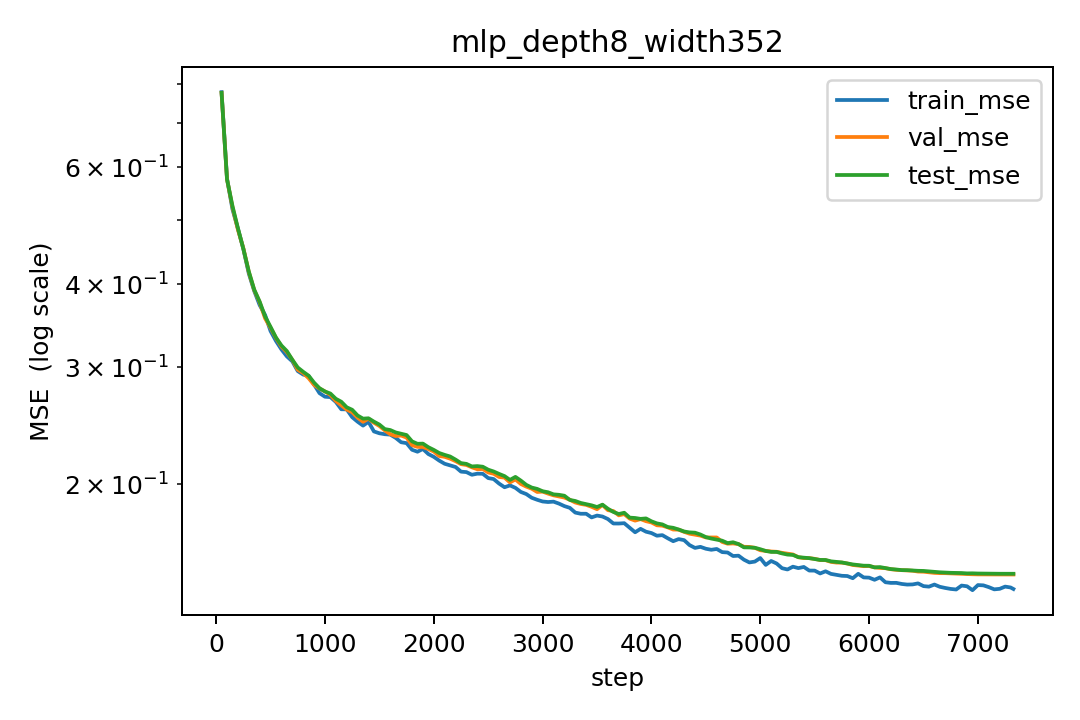

The table this chart was drawn from, first rows:
step, lr, train_mse, val_mse, test_mse
50, 0.0002049, 0.7777, 0.7758, 0.7756
100, 0.0004098, 0.5765, 0.5752, 0.5751
150, 0.0006148, 0.5185, 0.5225, 0.5245
200, 0.0008197, 0.4849, 0.4833, 0.4856
250, 0.001, 0.452, 0.4532, 0.4522
300, 0.0009999, 0.4151, 0.4174, 0.4182
350, 0.0009995, 0.3907, 0.3919, 0.3926
400, 0.0009988, 0.372, 0.3758, 0.3766
450, 0.0009979, 0.3595, 0.3553, 0.3577
500, 0.0009968, 0.3401, 0.3439, 0.345
550, 0.0009954, 0.3286, 0.3321, 0.3325
600, 0.0009938, 0.3192, 0.3223, 0.3235
650, 0.000992, 0.3115, 0.3161, 0.3173
700, 0.0009898, 0.3062, 0.3079, 0.3079
750, 0.0009875, 0.2961, 0.2974, 0.2998
800, 0.0009849, 0.2925, 0.2941, 0.2953
850, 0.0009821, 0.2911, 0.2889, 0.2914
900, 0.000979, 0.2825, 0.2822, 0.2844
950, 0.0009757, 0.2743, 0.2787, 0.279
1000, 0.0009722, 0.2709, 0.276, 0.2759
1050, 0.0009685, 0.2706, 0.2726, 0.2739
1100, 0.0009645, 0.2661, 0.267, 0.269
1150, 0.0009602, 0.2594, 0.263, 0.2663
1200, 0.0009558, 0.2593, 0.2591, 0.2612
1250, 0.0009511, 0.2524, 0.2568, 0.259
1300, 0.0009462, 0.2485, 0.252, 0.2539
1350, 0.0009411, 0.2451, 0.2484, 0.2511
1400, 0.0009358, 0.2484, 0.2511, 0.2514
1450, 0.0009303, 0.2403, 0.2476, 0.2485
1500, 0.0009245, 0.2387, 0.2448, 0.246
1550, 0.0009185, 0.238, 0.2411, 0.2422
1600, 0.0009124, 0.2376, 0.238, 0.2414
1650, 0.000906, 0.235, 0.2364, 0.2394
1700, 0.0008994, 0.2314, 0.2369, 0.2383
1750, 0.0008926, 0.2307, 0.2352, 0.2373
1800, 0.0008857, 0.2255, 0.2291, 0.2321
1850, 0.0008785, 0.224, 0.2278, 0.2302
1900, 0.0008712, 0.2261, 0.2277, 0.2303
1950, 0.0008637, 0.2222, 0.2261, 0.2275
2000, 0.000856, 0.22, 0.2241, 0.2254
2050, 0.0008481, 0.2172, 0.2207, 0.223
2100, 0.0008401, 0.2148, 0.22, 0.2215
2150, 0.0008318, 0.2136, 0.2186, 0.2203
2200, 0.0008235, 0.2124, 0.2168, 0.2179
2250, 0.0008149, 0.209, 0.2145, 0.2153
2300, 0.0008062, 0.2087, 0.2139, 0.2147
2350, 0.0007974, 0.2068, 0.2122, 0.2128
2400, 0.0007884, 0.2076, 0.2108, 0.2131
2450, 0.0007793, 0.2075, 0.211, 0.2126
2500, 0.00077, 0.2044, 0.2084, 0.2105
2550, 0.0007606, 0.2037, 0.2075, 0.2092
2600, 0.0007511, 0.2006, 0.2052, 0.2074
2650, 0.0007414, 0.198, 0.2048, 0.2058
2700, 0.0007317, 0.1993, 0.2014, 0.2031
2750, 0.0007218, 0.1976, 0.2035, 0.2053
2800, 0.0007118, 0.1948, 0.2003, 0.2026
2850, 0.0007017, 0.1934, 0.1985, 0.1997
2900, 0.0006915, 0.191, 0.1971, 0.1978
2950, 0.0006812, 0.1896, 0.1948, 0.1969
3000, 0.0006708, 0.1885, 0.1951, 0.1953
... 87 more rows
